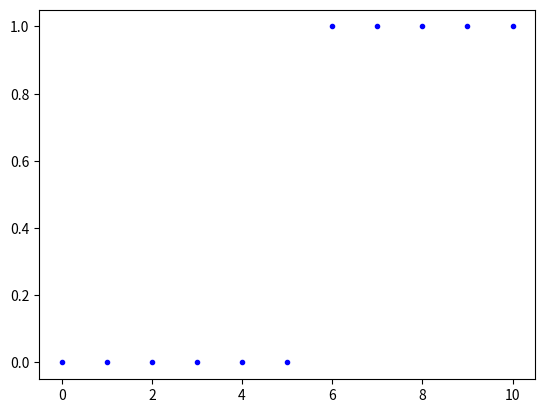

Reproduce this figure in Python. (Note: this script raises an exception after producing the figure.)
def get_line(start, end):

    """Bresenham's Line Algorithm
    Produces a list of tuples from start and end
    >>> points1 = get_line((0, 0), (3, 4))
    >>> points2 = get_line((3, 4), (0, 0))
    >>> assert(set(points1) == set(points2))
    >>> print points1
    [(0, 0), (1, 1), (1, 2), (2, 3), (3, 4)]
    >>> print points2
    [(3, 4), (2, 3), (1, 2), (1, 1), (0, 0)]
    """
    # Setup initial conditions
    x1, y1 = start
    x2, y2 = end
    dx = x2 - x1
    dy = y2 - y1

    # Determine how steep the line is
    is_steep = abs(dy) > abs(dx)

    # Rotate line
    if is_steep:
        x1, y1 = y1, x1
        x2, y2 = y2, x2

    # Swap start and end points if necessary and store swap state
    swapped = False
    if x1 > x2:
        x1, x2 = x2, x1
        y1, y2 = y2, y1
        swapped = True

    # Recalculate differentials
    dx = x2 - x1
    dy = y2 - y1

    # Calculate error
    error = int(dx / 2.0)
    ystep = 1 if y1 < y2 else -1

    # Iterate over bounding box generating points between start and end
    y = y1
    points = []
    for x in range(x1, x2 + 1):
        coord = (y, x) if is_steep else (x, y)
        points.append(coord)
        error -= abs(dy)
        if error < 0:
            y += ystep
            error += dx

    # Reverse the list if the coordinates were swapped
    if swapped:
        points.reverse()
    return points

def lerp(pos1, pos2):
    """Linear interpolation between two points.
    """
    x1, y1 = pos1
    x2, y2 = pos2
    points = []
    length = max(abs(x2-x1), abs(y2-y1))
    for i in range(length):
        t = i / length
        x = round(x1 * (1-t) + x2 * t)
        y = round(y1 * (1-t) + y2 * t)
        points.append((x, y))

def cover_even_more(points):
    extrapts = []
    for i in range(len(points)):
        if i == 0:
            continue

        if points[i][0] != points[i-1][0] and points[i][1] != points[i-1][1]:
            extrapts.append((points[i][0], points[i-1][1]))
            extrapts.append((points[i-1][0], points[i][1]))

    points.extend(extrapts)
    #points.sort()
    return points

def supercover(a, b):
    (x1, y1), (x2, y2) = a, b

    x1 = x1 - 1 * (x2 - x1 < 0)
    y1 = y1 - 1 * (y2 - y1 < 0)
    x2 = x2 - 1 * (x2 - x1 > 0)
    y2 = y2 - 1 * (y2 - y1 > 0)

    dx, dy = x2 - x1, y2 - y1
    x, y = x1, y1
    pts = []
    pts.append([x1, y1])

    if dy < 0:
        ystep = -1
        dy = -dy
    else:
        ystep = 1

    if dx < 0:
        dx = -dx
        xstep = -1
    else:
        xstep = 1

    ddy = 2 * dy
    ddx = 2 * dx

    if ddx >= ddy:
        error = dx
        errorprev = dx

        for _ in range(dx):
            x += xstep
            error += ddy
            if error > ddx:
                y += ystep
                error -= ddx
                if error + errorprev < ddx:
                    pts.append([x, y-ystep])
                elif error + errorprev > ddx:
                    pts.append([x-xstep, y])
                else:
                    pts.append([x, y-ystep])
                    pts.append([x-xstep, y])
            pts.append([x, y])
            errorprev = error
    else:
        errorprev = dy
        error = dy
        for _ in range(dy):
            y += ystep
            error += ddx
            if error > ddy:
                x += xstep
                error -= ddy
                if error + errorprev < ddy:
                    pts.append([x-xstep, y])
                elif error + errorprev > ddy:
                    pts.append([x, y-ystep])
                else:
                    pts.append([x-xstep, y])
                    pts.append([x, y-ystep])
            pts.append([x, y])
            errorprev = error
    return cover_even_more(pts)

if __name__ == "__main__":
    import matplotlib.pyplot as plt
    import numpy as np
    start = (0, 0)
    end = (10, 1)
    x1, y1 = start
    x2, y2 = end
    points = get_line(start, end)
    points2 = lerp(start, end)
    points3 = supercover(start, end)
    print(points, '\n', points2)
    plt.plot([x[0] for x in points], [x[1] for x in points], marker='.', color='b', linestyle='')
    plt.plot([x[0] for x in points2], [x[1] for x in points2], marker='x', color='r', linestyle='')
    plt.plot([x[0] for x in points3], [x[1] for x in points3], marker='o', color='y', linestyle='')
    plt.plot([x1, x2], [y1, y2], marker='o', color='g')
    plt.show()